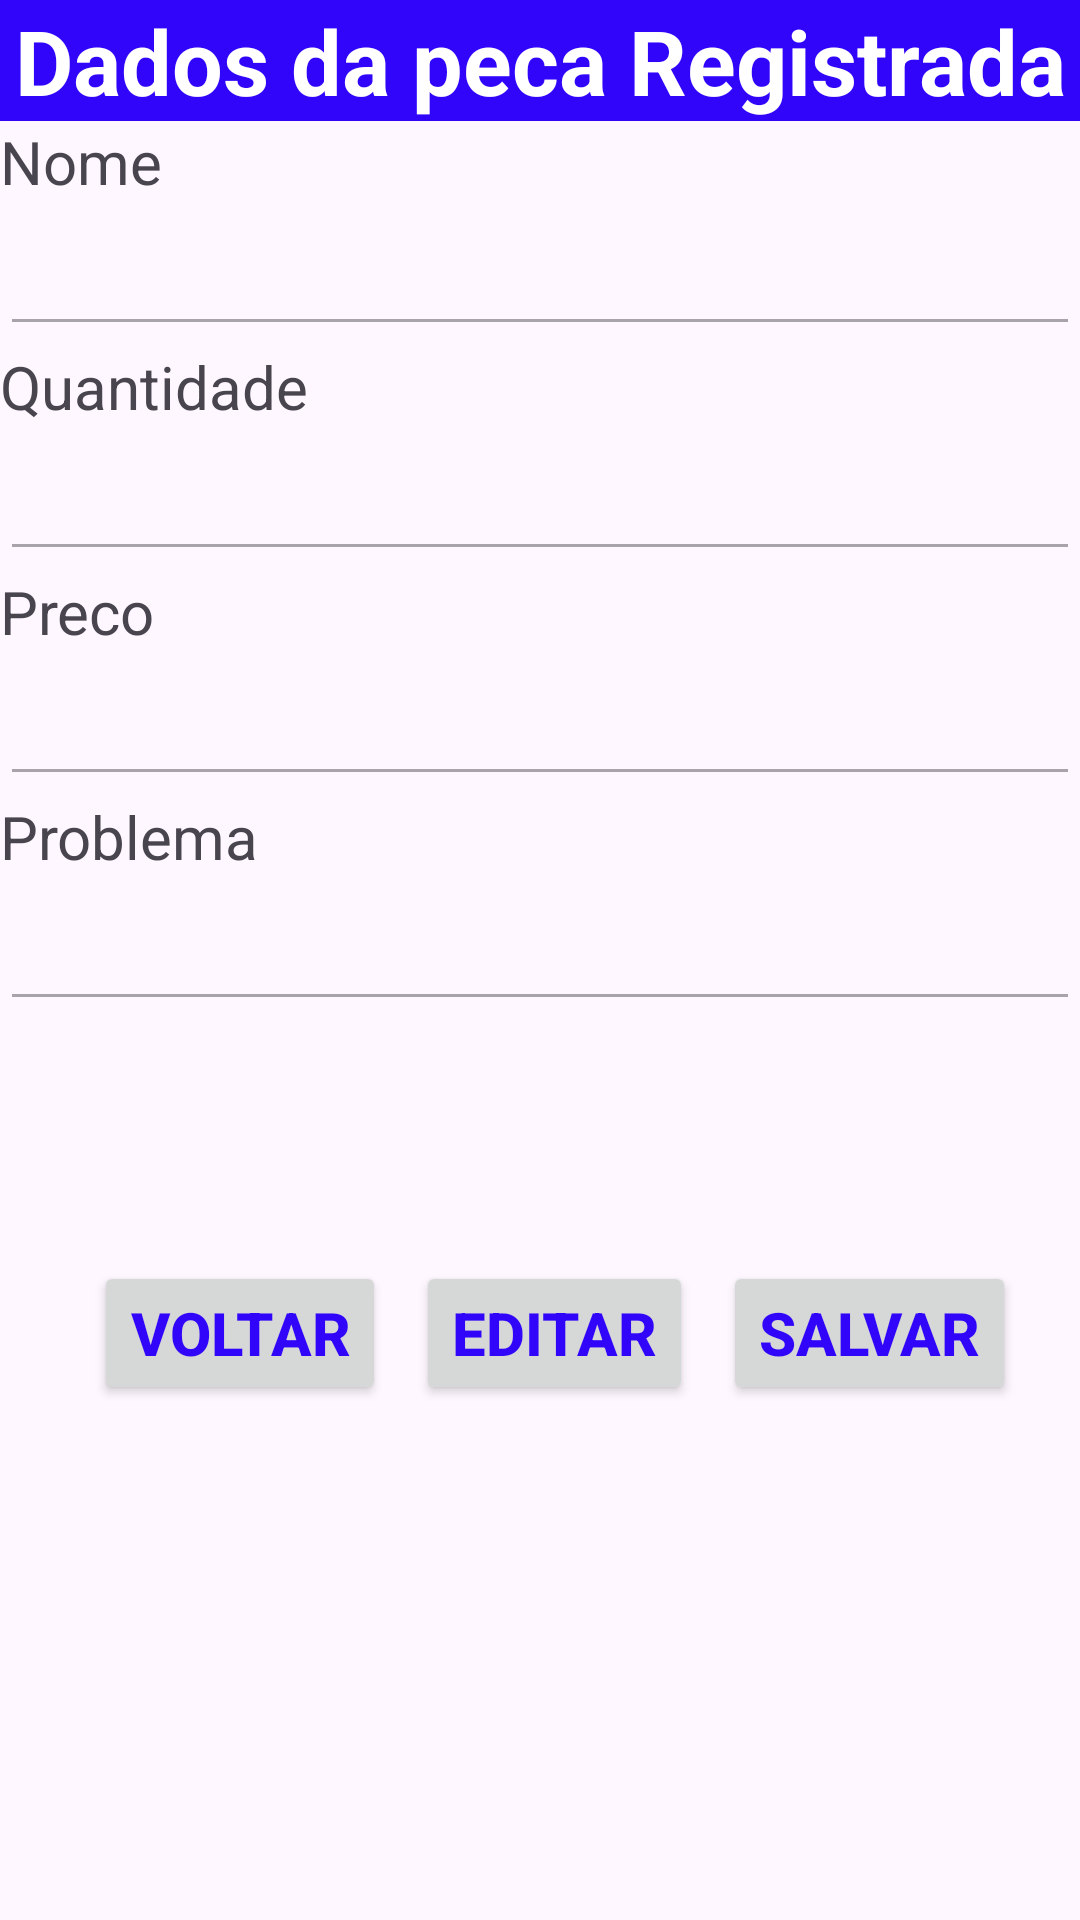

Reconstruct the res/layout file that produces this screen, plus the resources it refers to.
<!-- AndroidManifest.xml: application theme Theme.ProjetoPPDM2 -->
<!-- res/layout/activity_dados_peca.xml -->
<?xml version="1.0" encoding="utf-8"?>
<LinearLayout xmlns:android="http://schemas.android.com/apk/res/android"
    xmlns:app="http://schemas.android.com/apk/res-auto"
    xmlns:tools="http://schemas.android.com/tools"
    android:layout_width="match_parent"
    android:layout_height="match_parent"
    android:orientation="vertical"
    tools:context=".DadosPecaActivity"
    >
    <TextView
        android:layout_width="match_parent"
        android:layout_height="wrap_content"
        android:background="@color/blue"
        android:gravity="center"
        android:text="Dados da peca Registrada"
        android:textColor="@color/white"
        android:textSize="30sp"
        android:textStyle="bold" />

    <TextView
        android:id="@+id/txt_nome"
        android:layout_width="wrap_content"
        android:layout_height="wrap_content"
        android:text="Nome"
        android:textSize="20sp" />

    <EditText
        android:id="@+id/edit_nome"
        android:layout_width="match_parent"
        android:layout_height="wrap_content"
        android:enabled="false"
        android:inputType="text"
        android:minHeight="48dp"
        android:textSize="18sp"
        android:textColor="@drawable/editexhint"
        />


    <TextView
        android:id="@+id/textView"
        android:layout_width="wrap_content"
        android:layout_height="wrap_content"
        android:text="Quantidade"
        android:textSize="20sp" />

    <EditText
        android:id="@+id/edit_quantidade"
        android:layout_width="match_parent"
        android:layout_height="wrap_content"
        android:enabled="false"
        android:textColor="@drawable/editexhint"
        android:inputType="text"
        android:minHeight="48dp"
        android:textSize="18sp" />

    <TextView
        android:id="@+id/textView2"
        android:layout_width="wrap_content"
        android:layout_height="wrap_content"
        android:text="Preco"
        android:textSize="20sp" />

    <EditText
        android:id="@+id/edit_preco"
        android:layout_width="match_parent"
        android:layout_height="wrap_content"
        android:enabled="false"
        android:inputType="text"
        android:textColor="@drawable/editexhint"
        android:minHeight="48dp"
        android:textSize="18sp" />


    <TextView
        android:id="@+id/textView3"
        android:layout_width="wrap_content"
        android:layout_height="wrap_content"
        android:text="Problema"
        android:textSize="20sp" />

    <EditText
        android:id="@+id/edit_Problema"
        android:layout_width="match_parent"
        android:layout_height="wrap_content"
        android:enabled="false"
        android:inputType="text"
        android:textColor="@drawable/editexhint"

        android:minHeight="48dp"
        android:textSize="18sp" />

    <LinearLayout
        android:layout_width="match_parent"
        android:layout_height="wrap_content"
        android:layout_marginTop="80dp"
        android:gravity="center">

        <Button
            android:id="@+id/button_voltar"
            android:layout_width="wrap_content"
            android:layout_height="wrap_content"
            android:layout_marginStart="10dp"
            android:text="Voltar"
            android:textColor="@color/blue"
            android:textSize="20sp"
            android:textStyle="bold"
            />
        <Button
            android:id="@+id/button_editar"
            android:layout_width="wrap_content"
            android:layout_height="wrap_content"
            android:layout_marginStart="10dp"
            android:text="Editar"
            android:textColor="@color/blue"
            android:textSize="20sp"
            android:textStyle="bold"
            />
        <Button
            android:id="@+id/button_salvar"
            android:layout_width="wrap_content"
            android:layout_height="wrap_content"
            android:layout_marginStart="10dp"
            android:text="Salvar"
            android:textColor="@color/blue"
            android:textSize="20sp"
            android:textStyle="bold"
            />



    </LinearLayout>



</LinearLayout>
<!-- resources referenced by this layout -->
<resources>
  <color name="blue"> #3005FA</color>
  <color name="white">#FFFFFFFF</color>
  <!-- drawable editexhint (drawable) -->
  <selector xmlns:android="http://schemas.android.com/apk/res/android">
      <item android:state_enabled="false" android:color="#3005FA"/>
      <item android:state_enabled="true" android:color="@color/enabled_color"/>
  </selector>
  <style name="Theme.ProjetoPPDM2" parent="Base.Theme.ProjetoPPDM2" />
  <color name="enabled_color">#3005FA</color>
  <style name="Base.Theme.ProjetoPPDM2" parent="Theme.Material3.DayNight.NoActionBar">
          
          
      </style>
</resources>
